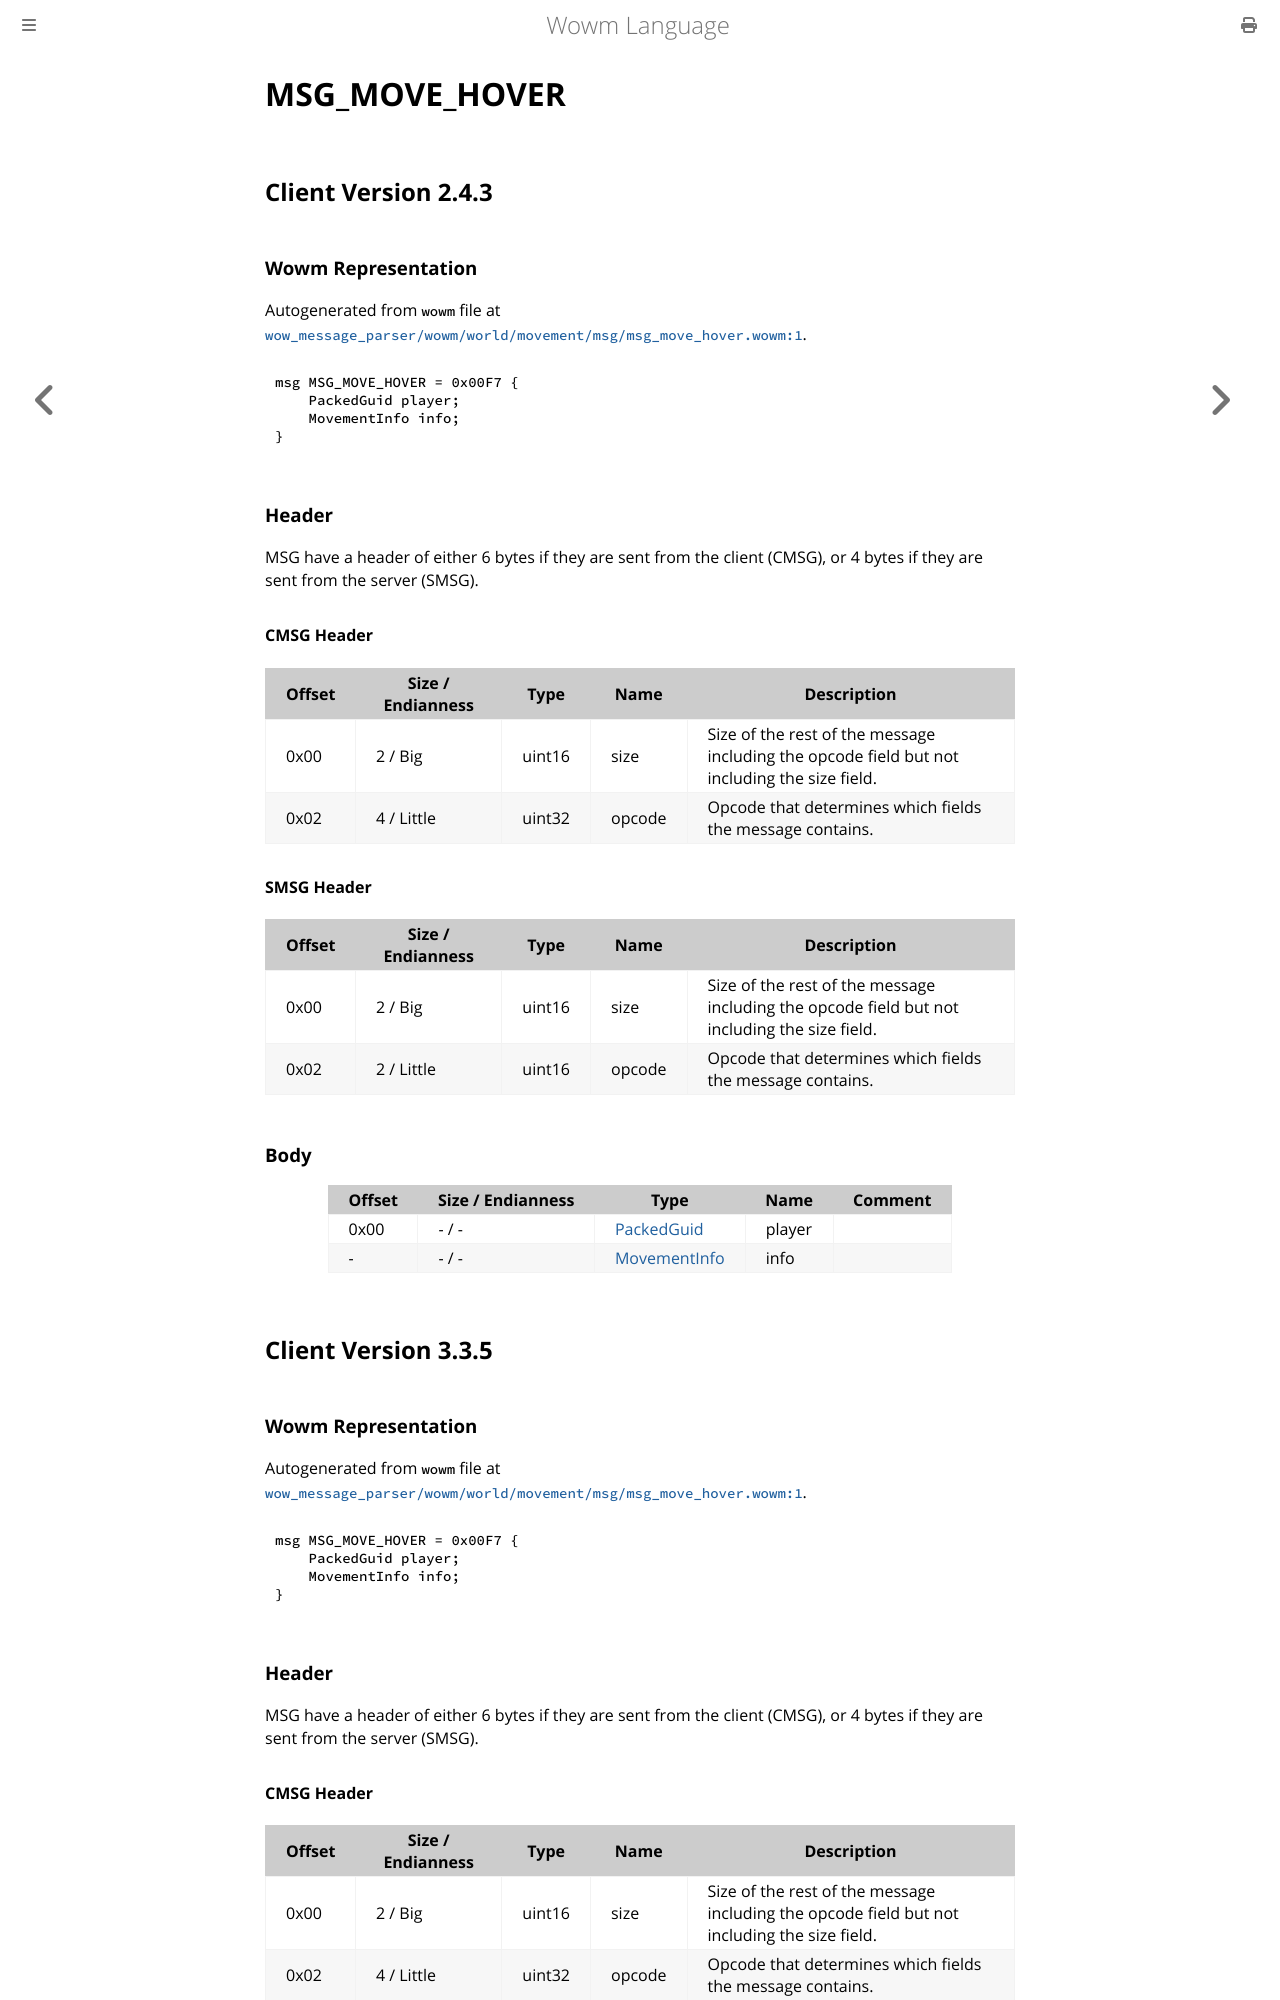

repository: gtker/wow_messages · page: docs/msg_move_hover.html · generator: mdbook

# MSG_MOVE_HOVER

## Client Version 2.4.3

### Wowm Representation

Autogenerated from `wowm` file at [`wow_message_parser/wowm/world/movement/msg/msg_move_hover.wowm:1`](https://github.com/gtker/wow_messages/tree/main/wow_message_parser/wowm/world/movement/msg/msg_move_hover.wowm#L1).
```rust,ignore
msg MSG_MOVE_HOVER = 0x00F7 {
    PackedGuid player;
    MovementInfo info;
}
```
### Header

MSG have a header of either 6 bytes if they are sent from the client (CMSG), or 4 bytes if they are sent from the server (SMSG).

#### CMSG Header

| Offset | Size / Endianness | Type   | Name   | Description |
| ------ | ----------------- | ------ | ------ | ----------- |
| 0x00   | 2 / Big           | uint16 | size   | Size of the rest of the message including the opcode field but not including the size field.|
| 0x02   | 4 / Little        | uint32 | opcode | Opcode that determines which fields the message contains.|
#### SMSG Header

| Offset | Size / Endianness | Type   | Name   | Description |
| ------ | ----------------- | ------ | ------ | ----------- |
| 0x00   | 2 / Big           | uint16 | size   | Size of the rest of the message including the opcode field but not including the size field.|
| 0x02   | 2 / Little        | uint16 | opcode | Opcode that determines which fields the message contains.|

### Body

| Offset | Size / Endianness | Type | Name | Comment |
| ------ | ----------------- | ---- | ---- | ------- |
| 0x00 | - / - | [PackedGuid](../types/packed-guid.md) | player |  |
| - | - / - | [MovementInfo](movementinfo.md) | info |  |

## Client Version 3.3.5

### Wowm Representation

Autogenerated from `wowm` file at [`wow_message_parser/wowm/world/movement/msg/msg_move_hover.wowm:1`](https://github.com/gtker/wow_messages/tree/main/wow_message_parser/wowm/world/movement/msg/msg_move_hover.wowm#L1).
```rust,ignore
msg MSG_MOVE_HOVER = 0x00F7 {
    PackedGuid player;
    MovementInfo info;
}
```
### Header

MSG have a header of either 6 bytes if they are sent from the client (CMSG), or 4 bytes if they are sent from the server (SMSG).

#### CMSG Header

| Offset | Size / Endianness | Type   | Name   | Description |
| ------ | ----------------- | ------ | ------ | ----------- |
| 0x00   | 2 / Big           | uint16 | size   | Size of the rest of the message including the opcode field but not including the size field.|
| 0x02   | 4 / Little        | uint32 | opcode | Opcode that determines which fields the message contains.|
